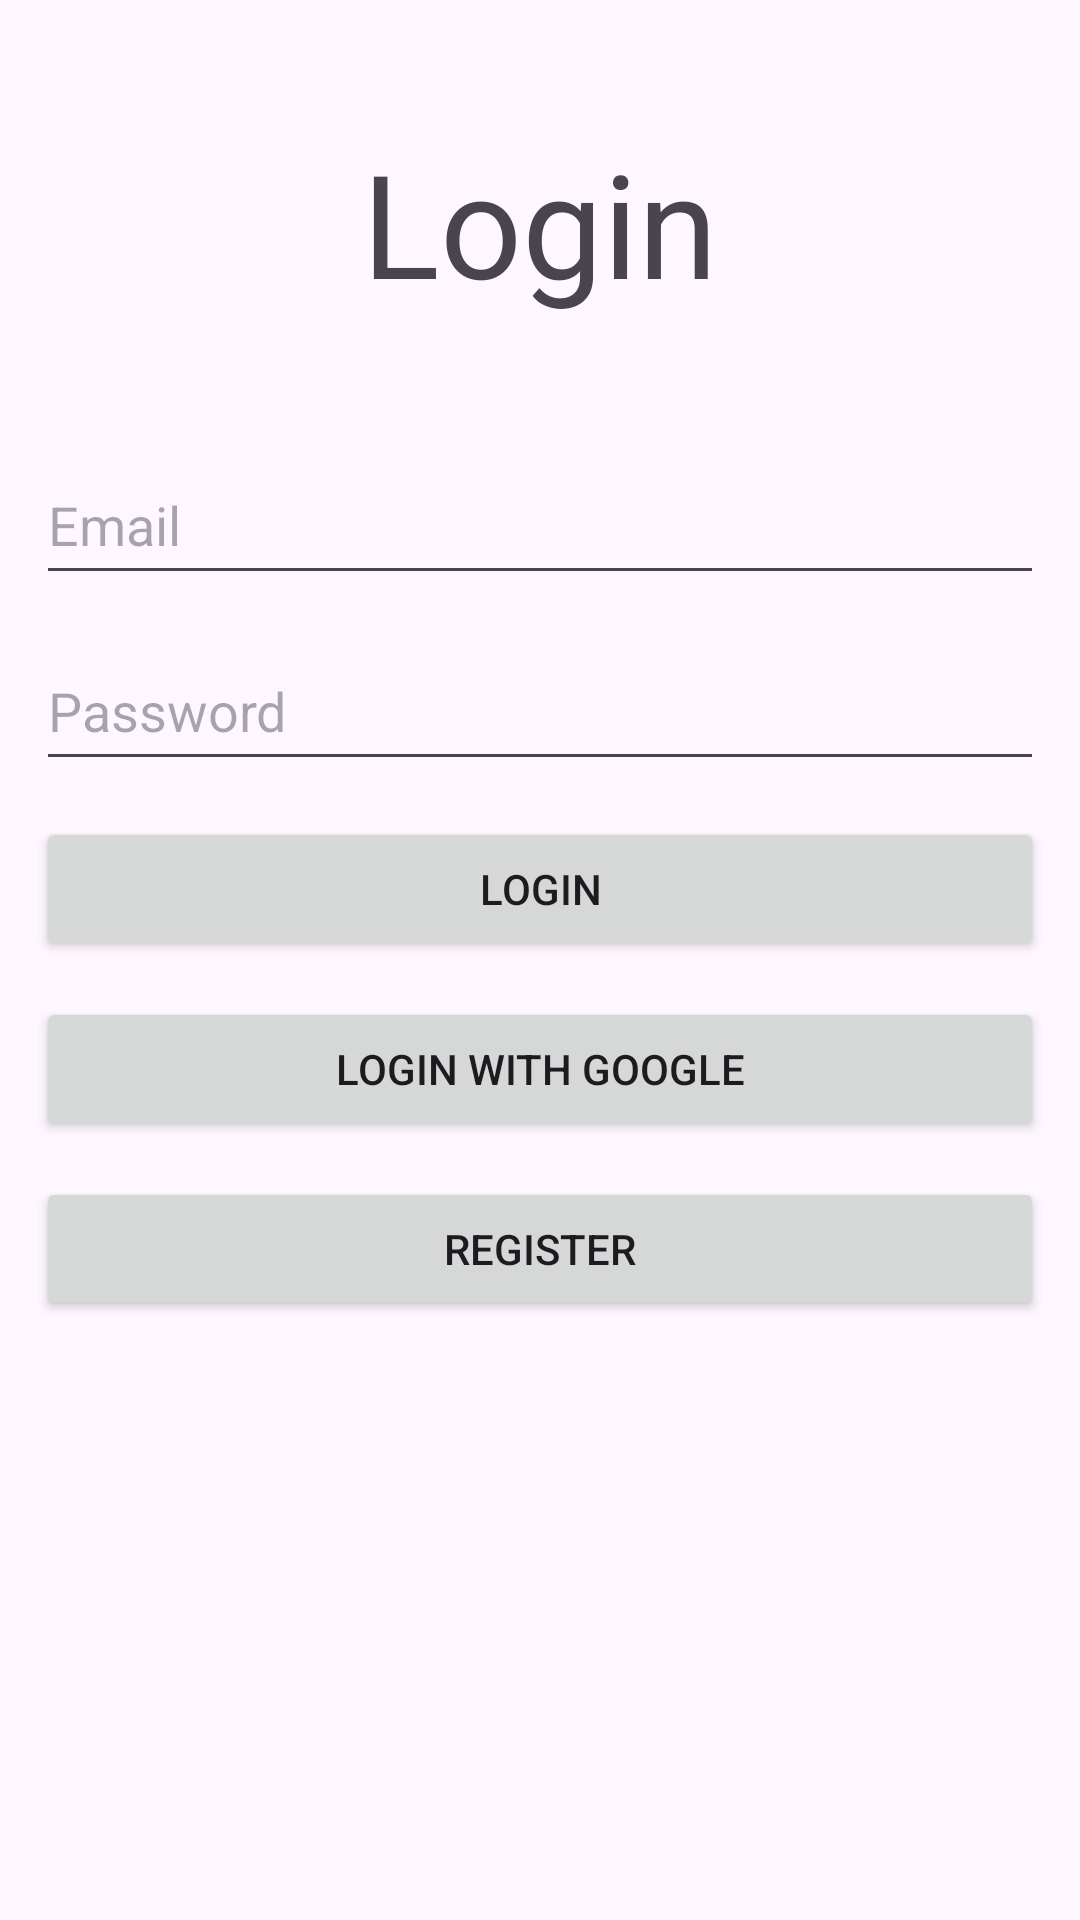

Android layout source for this screen:
<!-- AndroidManifest.xml: application theme Theme.PrintToOrder -->
<!-- res/layout/activity_main.xml -->
<?xml version="1.0" encoding="utf-8"?>
<LinearLayout xmlns:android="http://schemas.android.com/apk/res/android"
    xmlns:app="http://schemas.android.com/apk/res-auto"
    xmlns:tools="http://schemas.android.com/tools"
    android:id="@+id/main"
    android:layout_width="match_parent"
    android:layout_height="match_parent"
    android:orientation="vertical"
    android:padding="12dp"
    tools:context=".Login">

    <TextView
        android:id="@+id/textView"
        android:layout_width="match_parent"
        android:layout_height="wrap_content"
        android:layout_marginVertical="30dp"
        android:text="@string/login"
        android:textAlignment="center"
        android:textSize="48sp" />

    <EditText
        android:id="@+id/editTextEmail"
        android:layout_width="match_parent"
        android:layout_height="50dp"
        android:layout_marginTop="12dp"
        android:ems="10"
        android:autofillHints="username"
        android:hint="@string/email"
        android:inputType="textEmailAddress"
        />

    <EditText
        android:id="@+id/editTextPassword"
        android:layout_width="match_parent"
        android:layout_height="50dp"
        android:layout_marginTop="12dp"
        android:ems="10"
        android:autofillHints="password"
        android:hint="@string/password"
        android:inputType="textPassword"
        />

    <Button
        android:id="@+id/buttonLogin"
        android:layout_width="match_parent"
        android:layout_height="wrap_content"
        android:layout_marginTop="12dp"
        android:onClick="login"
        android:text="@string/login"
        />

    <Button
        android:id="@+id/buttonGoogleLogin"
        android:layout_width="match_parent"
        android:layout_height="wrap_content"
        android:layout_marginTop="12dp"
        android:onClick="googleLogin"
        android:text="@string/login_with_google"
        />

    <Button
        android:id="@+id/registerButton"
        android:layout_width="match_parent"
        android:layout_height="wrap_content"
        android:layout_marginTop="12dp"
        android:onClick="register"
        android:text="@string/register"
        />
</LinearLayout>
<!-- resources referenced by this layout -->
<resources>
  <string name="email">Email</string>
  <string name="login">Login</string>
  <string name="login_with_google">Login with Google</string>
  <string name="password">Password</string>
  <string name="register">Register</string>
  <style name="Theme.PrintToOrder" parent="Base.Theme.PrintToOrder" />
  <style name="Base.Theme.PrintToOrder" parent="Theme.Material3.DayNight">
          
          
      </style>
</resources>
